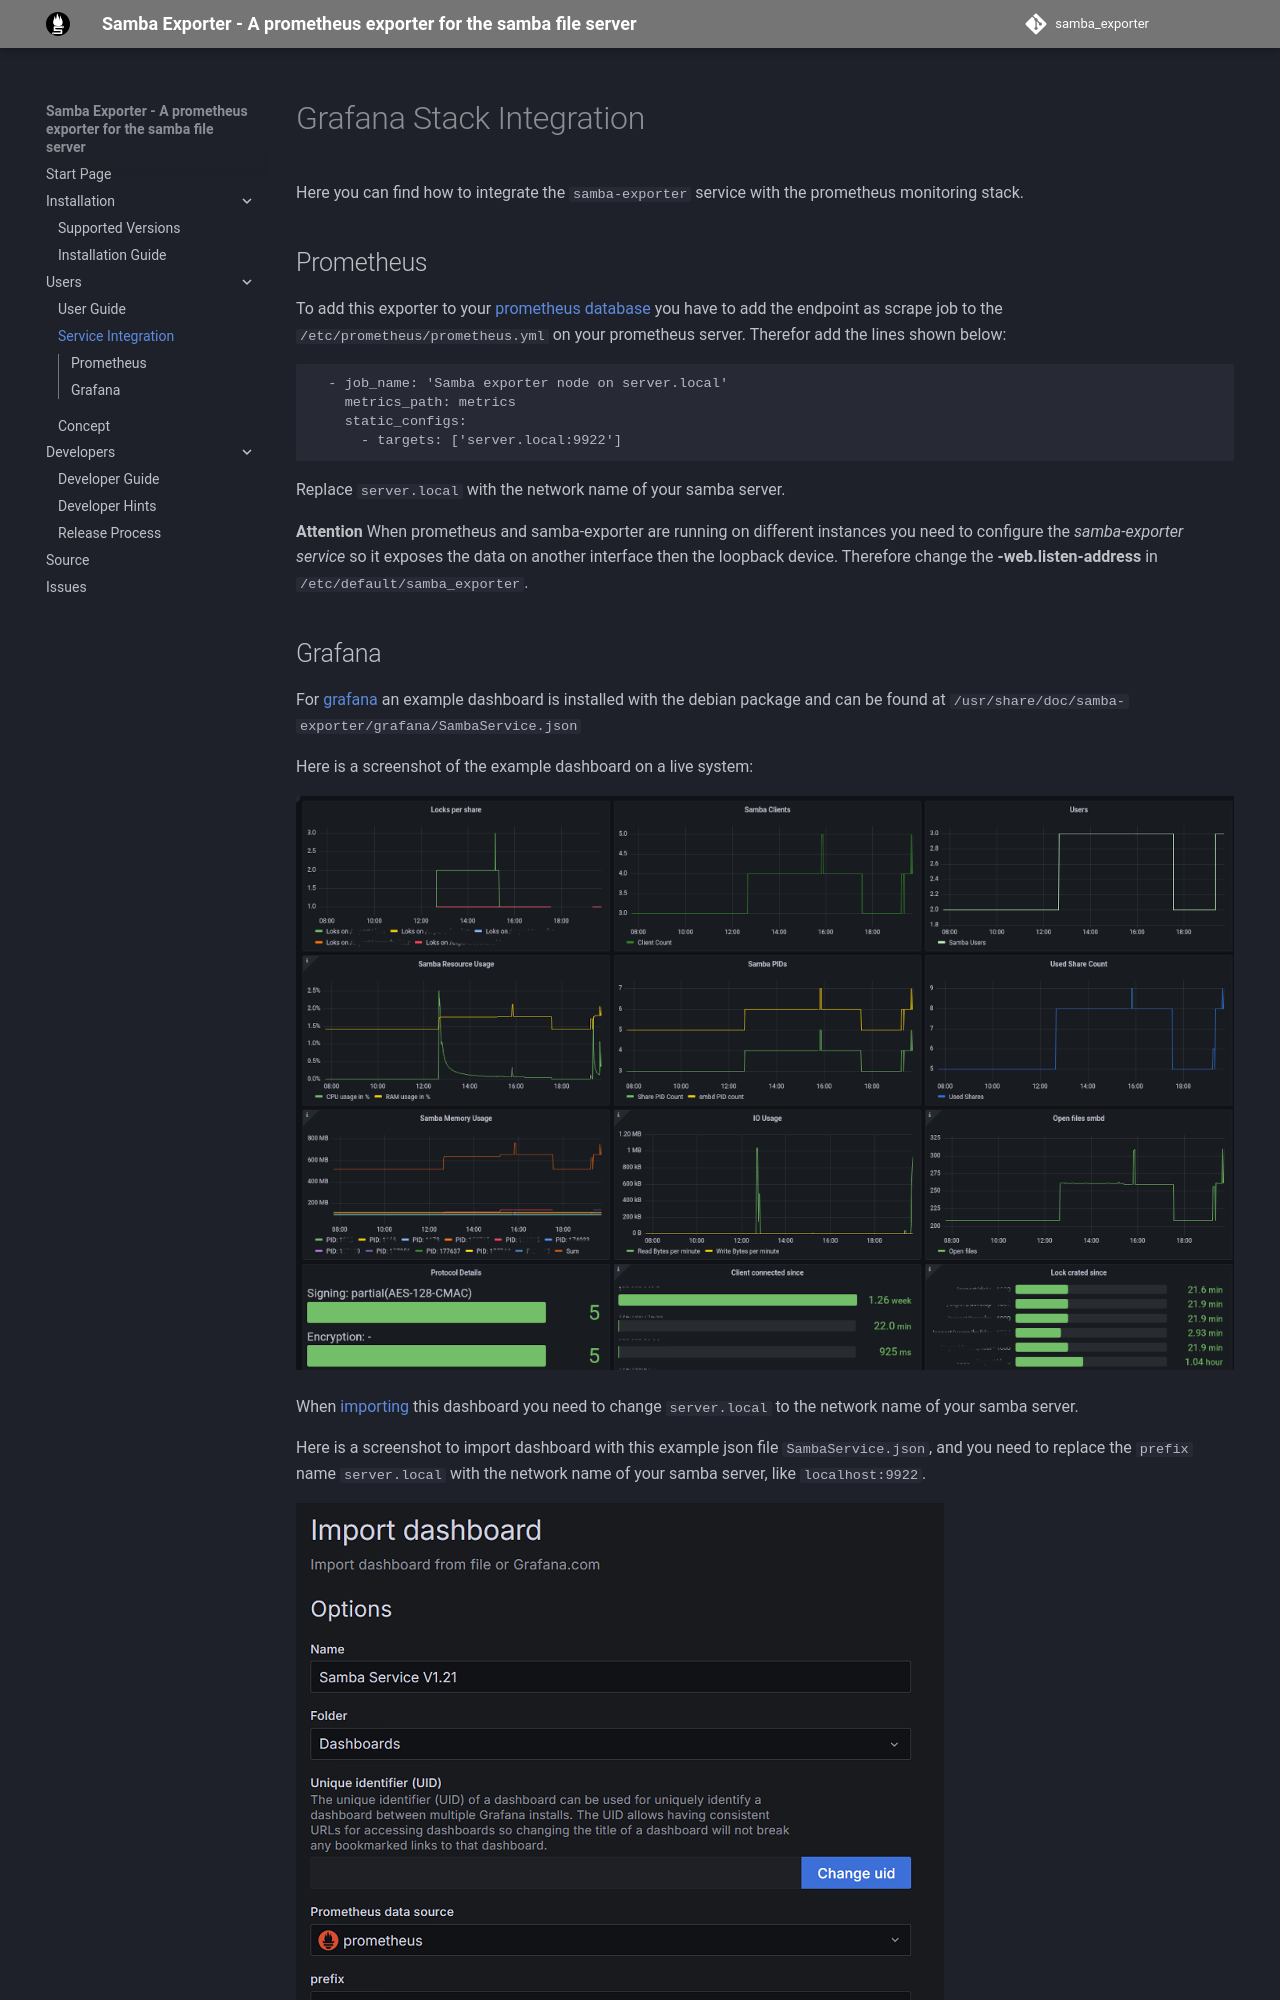

repository: imker25/samba_exporter · page: UserDocs/ServiceIntegration/index.html · generator: mkdocs

# Grafana Stack Integration

Here you can find how to integrate the `samba-exporter` service with the prometheus monitoring stack.

## Prometheus

To add this exporter to your [prometheus database](https://prometheus.io/) you have to add the endpoint as scrape job to the `/etc/prometheus/prometheus.yml` on your prometheus server. Therefor add the lines shown below:

```yaml
  - job_name: 'Samba exporter node on server.local'
    metrics_path: metrics
    static_configs:
      - targets: ['server.local:9922']
```

Replace `server.local` with the network name of your samba server.

**Attention** When prometheus and samba-exporter are running on different instances you need to configure the *samba-exporter service* so it exposes the data on another interface then the loopback device. Therefore change the **-web.listen-address** in `/etc/default/samba_exporter`.
